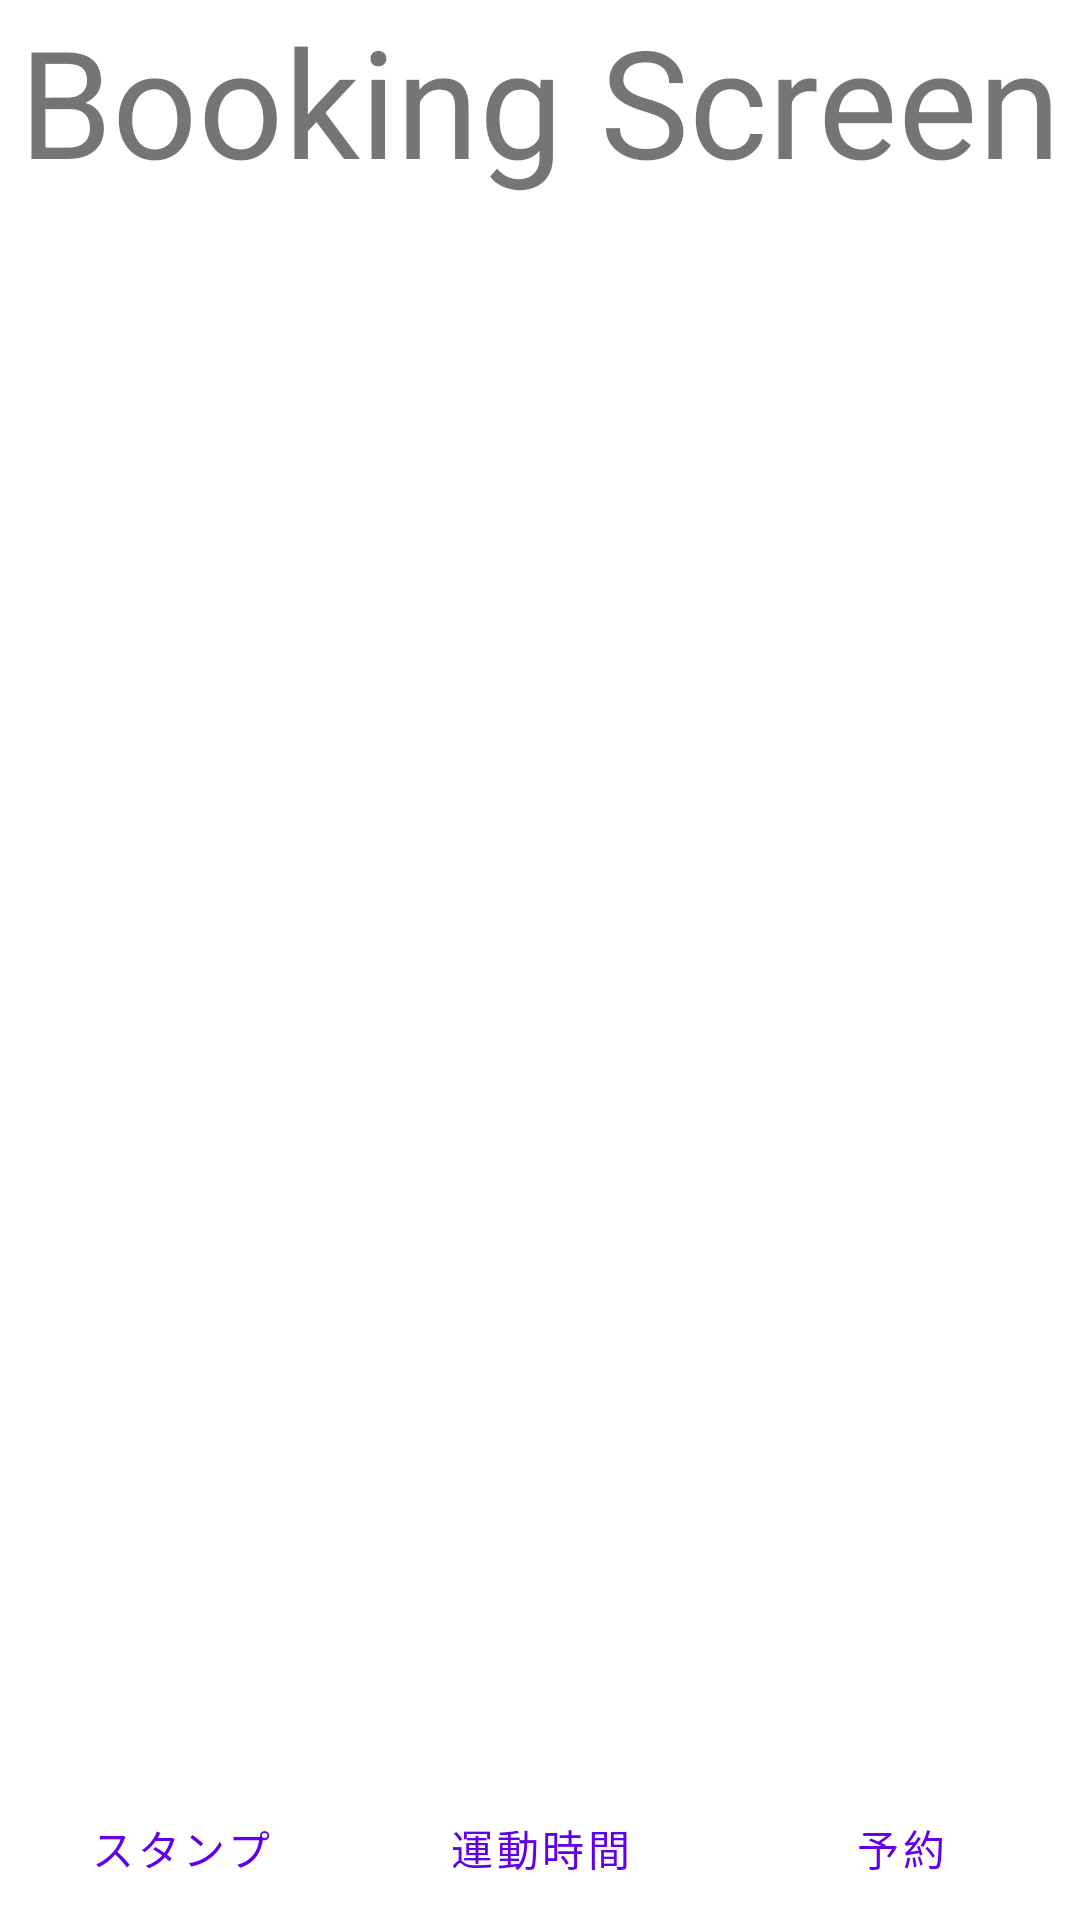

Android layout source for this screen:
<!-- AndroidManifest.xml: application theme Theme.ApplicationPbl -->
<!-- res/layout/activity_booking.xml -->
<?xml version="1.0" encoding="utf-8"?>
<androidx.constraintlayout.widget.ConstraintLayout xmlns:android="http://schemas.android.com/apk/res/android"
    xmlns:app="http://schemas.android.com/apk/res-auto"
    xmlns:tools="http://schemas.android.com/tools"
    android:layout_width="match_parent"
    android:layout_height="match_parent"
    tools:context=".BookingActivity">

    <TextView
        android:id="@+id/booking"
        android:layout_width="wrap_content"
        android:layout_height="wrap_content"
        android:text="@string/tv_booking"
        android:textSize="50sp"
        app:layout_constraintTop_toTopOf="parent"
        app:layout_constraintStart_toStartOf="parent"
        app:layout_constraintEnd_toEndOf="parent" />

    <LinearLayout
        android:layout_width="match_parent"
        android:layout_height="wrap_content"
        android:orientation="horizontal"
        app:layout_constraintBottom_toBottomOf="parent">

        <Button
            android:id="@+id/button_stamp"
            android:layout_width="0dp"
            android:layout_height="wrap_content"
            android:layout_weight="1"
            android:onClick="onClickStamp"
            android:text="@string/button_stamp"
            android:backgroundTint="@color/midnightblue"
            style="?android:attr/buttonBarButtonStyle" />

        <Button
            android:id="@+id/button_timer"
            android:layout_width="0dp"
            android:layout_height="wrap_content"
            android:layout_weight="1"
            android:onClick="onClickTimer"
            android:text="@string/button_timer"
            android:backgroundTint="@color/midnightblue"
            style="?android:attr/buttonBarButtonStyle" />

        <Button
            android:id="@+id/button_booking"
            android:layout_width="0dp"
            android:layout_height="wrap_content"
            android:layout_weight="1"
            android:text="@string/button_booking"
            android:backgroundTint="@color/royalblue"
            style="?android:attr/buttonBarButtonStyle" />

    </LinearLayout>

</androidx.constraintlayout.widget.ConstraintLayout>
<!-- resources referenced by this layout -->
<resources>
  <color name="midnightblue">#191970</color>
  <color name="royalblue">#4169e1</color>
  <string name="button_booking">予約</string>
  <string name="button_stamp">スタンプ</string>
  <string name="button_timer">運動時間</string>
  <string name="tv_booking">Booking Screen</string>
  <style name="Theme.ApplicationPbl" parent="Theme.MaterialComponents.DayNight.DarkActionBar">
          
          <item name="colorPrimary">@color/purple_500</item>
          <item name="colorPrimaryVariant">@color/purple_700</item>
          <item name="colorOnPrimary">@color/white</item>
          
          <item name="colorSecondary">@color/teal_200</item>
          <item name="colorSecondaryVariant">@color/teal_700</item>
          <item name="colorOnSecondary">@color/black</item>
          
          <item name="android:statusBarColor" tools:targetApi="l">?attr/colorPrimaryVariant</item>
          
      </style>
  <color name="purple_500">#FF6200EE</color>
  <color name="purple_700">#FF3700B3</color>
  <color name="white">#FFFFFFFF</color>
  <color name="teal_200">#FF03DAC5</color>
  <color name="teal_700">#FF018786</color>
  <color name="black">#FF000000</color>
</resources>
